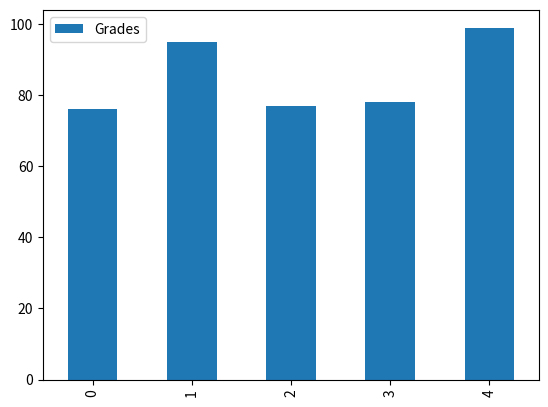

Here is the Python script that generated this plot:
#!/usr/bin/env python
# coding: utf-8

# In[1]:


import matplotlib.pyplot as plt 
import pandas as pd 


# In[2]:


names = ['Bob','Jessica','Mary','John','Mel'] 
status = ['Senior','Freshman','Sophomore','Senior', 'Junior'] 
grades = [76,95,77,78,99] 
GradeList = zip(names,grades)

df = pd.DataFrame(data = GradeList, columns=['Names', 'Grades']) 
get_ipython().run_line_magic('matplotlib', 'inline')
df.plot(kind='bar')

